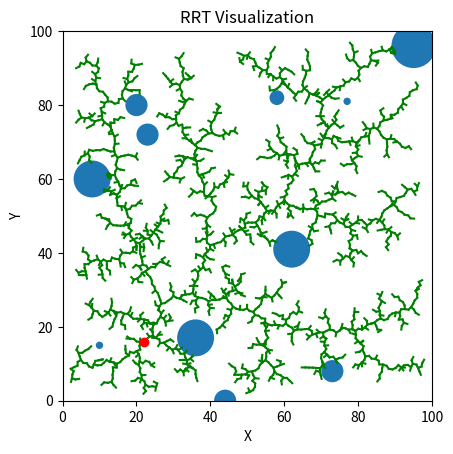

Source code (Python):
import matplotlib.pyplot as plt
from matplotlib.patches import Circle
import random
import math


#Plot
fig, ax = plt.subplots()

#Define circle parameters
num_circles = 14
max_radius = 6
circles = []


#Randomly generate the start point
q_init = (random.randint(0, 100), random.randint(0, 100))

#Draw the circles
for i in range(num_circles):
    center = (random.randint(0, 100), random.randint(0, 100))
    radius = random.randint(0, max_radius)
    circle = Circle(center, radius)
    ax.add_patch(circle)
    ax.set_aspect('equal')
    circles.append(circle)
    

tree = []
tree.append(q_init)

delta = 1
K = 2000

def calc_dist(pointA, pointB):
    dist = math.sqrt(((pointB[0] - pointA[0]) ** 2) + ((pointB[1] - pointA[1]) ** 2))
    return dist

#Find the point on the line that is closest to the circle
def find_u(q_near, q_new, center):
    line_dx = q_new[0] - q_near[0]
    line_dy = q_new[1] - q_near[1]
    denominator = line_dx ** 2 + line_dy ** 2
    
    if denominator == 0:
        return 0  # Avoid division by zero if q_near == q_new
    
    u = (center[0] - q_near[0]) * (q_new[0] - q_near[0]) + (center[1] - q_near[1]) * (q_new[1] - q_near[1]) / denominator
    return u

def nearest_vertex(q_rand, tree):
    min = float('inf')
    shortest_node = ()
    for node in tree:
        dist = calc_dist(q_rand, node)
        if dist < min:
            min = dist
            shortest_node = node
            
    return shortest_node
    
for i in range(K):
    collision = False
    
    q_rand = (random.randint(0, 100), random.randint(0, 100))
    q_near = nearest_vertex(q_rand, tree)
    
    dist = calc_dist(q_near, q_rand)

    new_x = q_near[0] + ((q_rand[0] - q_near[0]) / dist) * delta
    new_y = q_near[1] + ((q_rand[1] - q_near[1]) / dist) * delta
    
    q_new = (new_x, new_y)
    
    #Test if either points are inside the circle
    for circle in circles:
        
        dist1 = calc_dist(q_near, circle.center)
        dist2 = calc_dist(q_new, circle.center)
        
        u = find_u(q_near, q_new, circle.center)
        
        if u >= 0 and u <= 1:
            # Compute the coordinates of the closest point
            closest_x = q_near[0] + u * (q_new[0] - q_near[0])
            closest_y = q_near[1] + u * (q_new[1] - q_near[1])
            closest_point = (closest_x, closest_y)
            
            # Distance from the closest point to the circle center
            dist3 = calc_dist(closest_point, circle.center)
            
            # Check if the closest point is inside the circle
            if dist3 < circle.radius:
                collision = True
                break  # Exit the loop if a collision is detected
        else:
            # Check if q_near or q_new is inside the circle
            if dist1 < circle.radius or dist2 < circle.radius:
                collision = True
                break
                    
    if not collision:
        tree.append(q_new)
        

    ax.plot([q_near[0], q_new[0]], [q_near[1], q_new[1]], 'g-')

   
    
# Plot the tree
#plot_tree(ax, tree)
ax.plot(q_init[0], q_init[1], 'ro')  # Start node in red
plt.xlim(0, 100)
plt.ylim(0, 100)
plt.xlabel('X')
plt.ylabel('Y')
plt.title('RRT Visualization')
plt.show()